The GitHub repository Shahrukh1003/Smart-Crop-Advisory-System contains a labelled image folder "pest_detection" with 11 categories: aphids, bacterial spot, early blight, healthy, late blight, leaf blight, leaf curl, mosaic virus, powdery mildew, rust, stem borer. Examples follow, each with its label.

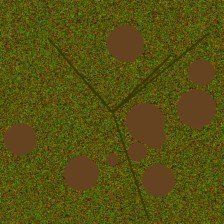
Label: bacterial spot

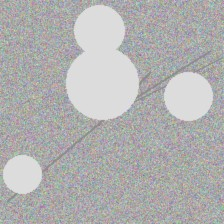
Label: powdery mildew

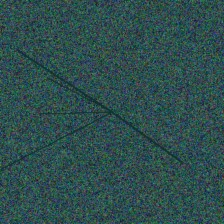
Label: late blight

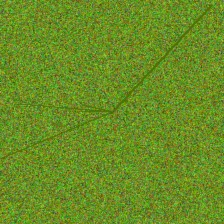
Label: stem borer

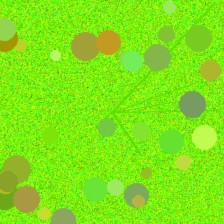
Label: mosaic virus

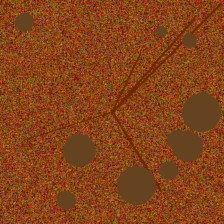
Label: early blight
